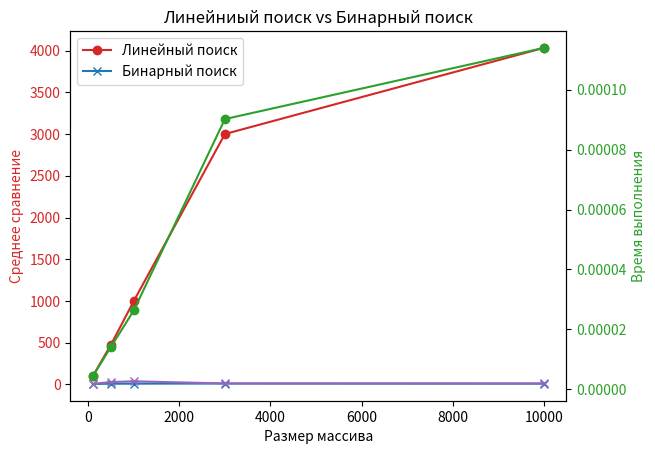

Write Python code to recreate this figure.
import numpy as np
import matplotlib.pyplot as plt
import time
import random

def linear_search(arr, target):
    comparisons = 0
    for i in range(len(arr)):
        comparisons += 1
        if arr[i] == target:
            return i, comparisons
    return -1, comparisons

def binary_search(arr, target):
    comparisons = 0
    low = 0
    high = len(arr) - 1

    while low <= high:
        mid = (low + high) // 2
        comparisons += 1

        if arr[mid] == target:
            return mid, comparisons
        elif arr[mid] < target:
            low = mid + 1
        else:
            high = mid - 1

    return -1, comparisons

sizes = [100, 500, 1000, 3000, 10000]
num_arrays = 3

average_comparisons_linear = []
average_times_linear = []
average_comparisons_binary = []
average_times_binary = []

for size in sizes:
    total_comparisons_linear = 0
    total_time_linear = 0
    total_comparisons_binary = 0
    total_time_binary = 0

    for _ in range(num_arrays):
        arr = sorted([random.randint(0, 9999) for _ in range(size)])
        target = random.randint(0, 9999)

        start_time = time.time()
        result_index, comparisons = linear_search(arr, target)
        end_time = time.time()

        total_comparisons_linear += comparisons
        total_time_linear += end_time - start_time

        start_time = time.time()
        result_index, comparisons = binary_search(arr, target)
        end_time = time.time()

        total_comparisons_binary += comparisons
        total_time_binary += end_time - start_time

    average_comparisons_linear.append(total_comparisons_linear / num_arrays)
    average_times_linear.append(total_time_linear / num_arrays)
    average_comparisons_binary.append(total_comparisons_binary / num_arrays)
    average_times_binary.append(total_time_binary / num_arrays)

# Построение диаграммы
fig, ax1 = plt.subplots()

color = 'tab:red'
ax1.set_xlabel('Размер массива')
ax1.set_ylabel('Среднее сравнение', color=color)
ax1.plot(sizes, average_comparisons_linear, color=color, marker='o', label='Линейный поиск')
ax1.plot(sizes, average_comparisons_binary, color='tab:blue', marker='x', label='Бинарный поиск')
ax1.tick_params(axis='y', labelcolor=color)
plt.legend(loc='upper left')

ax2 = ax1.twinx()
color = 'tab:green'
ax2.set_ylabel('Время выполнения', color=color)
ax2.plot(sizes, average_times_linear, color=color, marker='o', label='Линейный поиск')
ax2.plot(sizes, average_times_binary, color='tab:purple', marker='x', label='Бинарный поиск')
ax2.tick_params(axis='y', labelcolor=color)

plt.title('Линейниый поиск vs Бинарный поиск')
plt.show()
